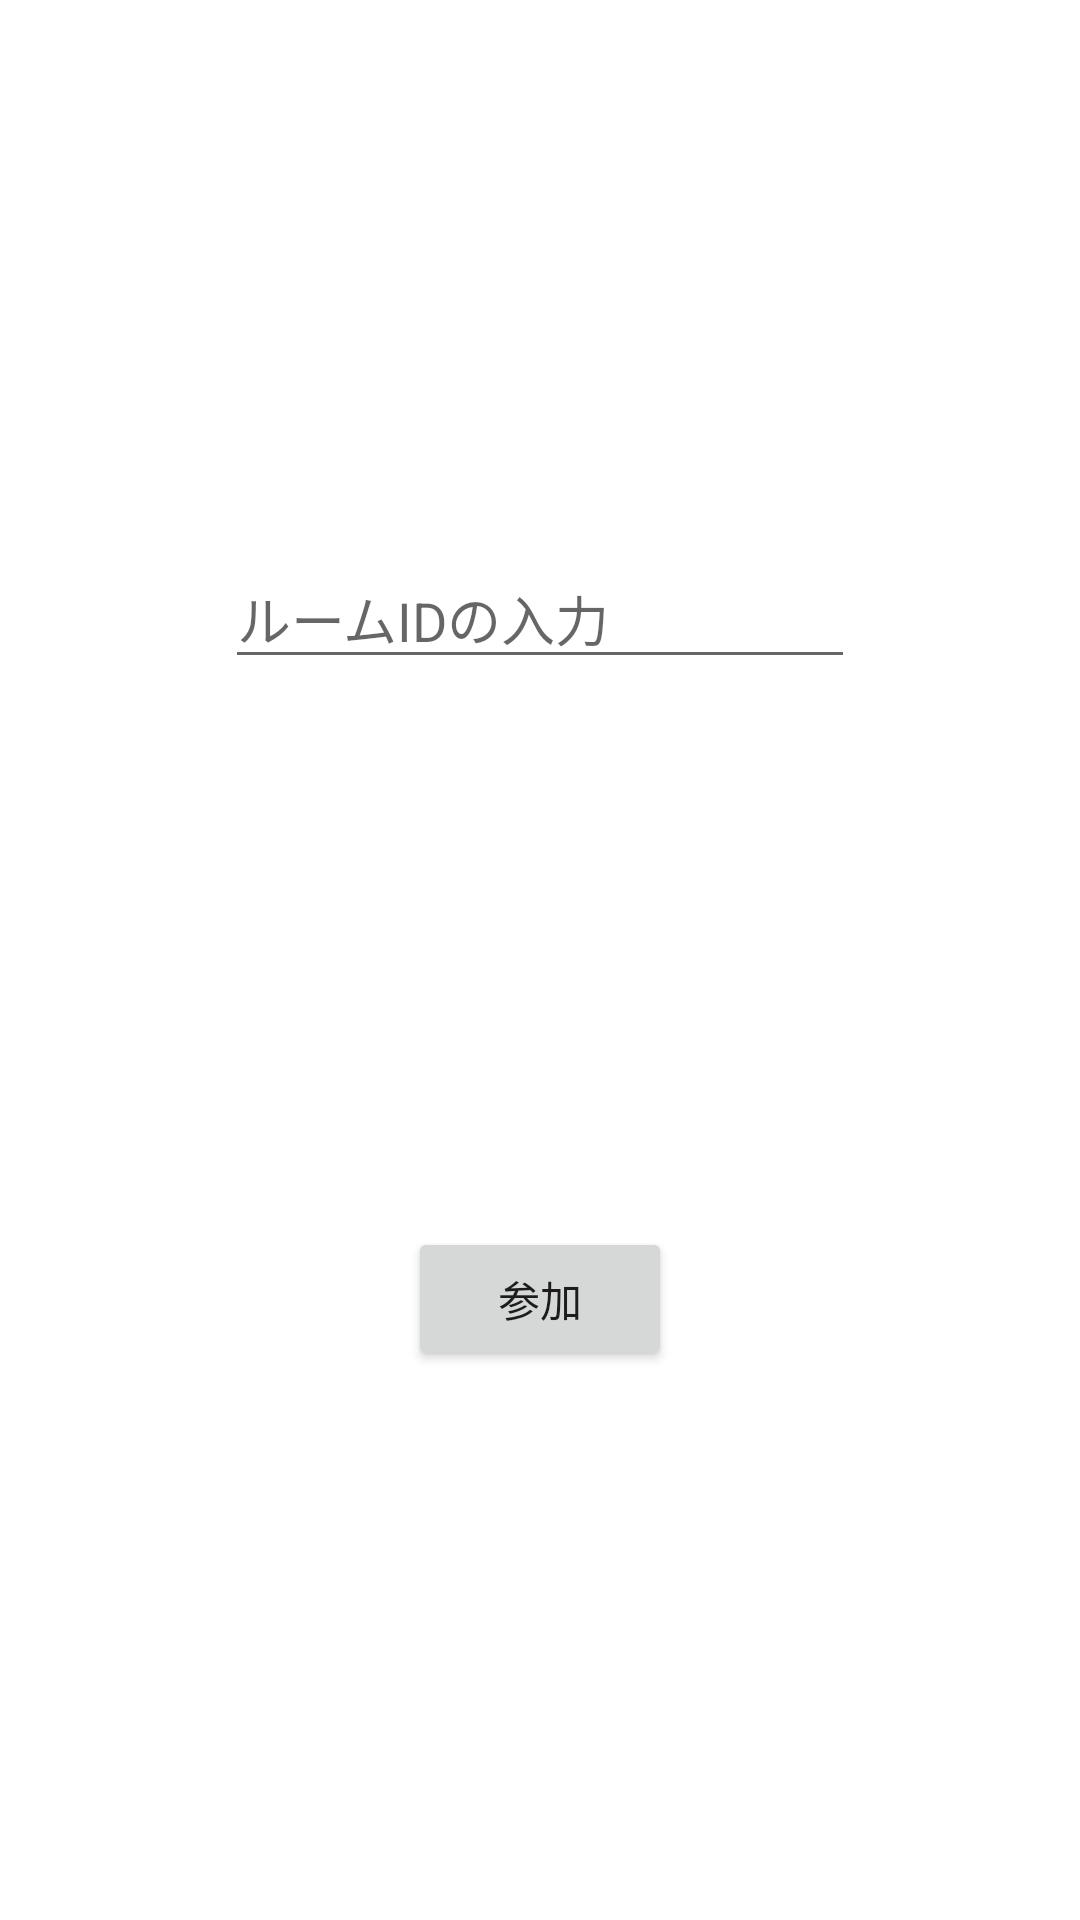

Produce the Android XML layout that renders to this screen, including the resource entries it uses.
<!-- AndroidManifest.xml: application theme AppTheme -->
<!-- res/layout/activity_join.xml -->
<?xml version="1.0" encoding="utf-8"?>
<androidx.constraintlayout.widget.ConstraintLayout
    xmlns:android="http://schemas.android.com/apk/res/android"
    xmlns:app="http://schemas.android.com/apk/res-auto"
    xmlns:tools="http://schemas.android.com/tools"
    android:orientation="vertical" android:layout_width="match_parent"
    android:layout_height="match_parent">

    <Button
        android:id="@+id/join_btn"
        android:layout_width="wrap_content"
        android:layout_height="wrap_content"
        android:text="@string/join"
        app:layout_constraintStart_toStartOf="parent"
        app:layout_constraintEnd_toEndOf="parent"
        app:layout_constraintTop_toBottomOf="@id/joinid_edit"
        app:layout_constraintBottom_toBottomOf="parent"/>

    <EditText
        android:id="@+id/joinid_edit"
        android:layout_width="wrap_content"
        android:layout_height="wrap_content"
        android:ems="10"
        android:inputType="number"
        android:hint="ルームIDの入力"
        app:layout_constraintStart_toStartOf="parent"
        app:layout_constraintEnd_toEndOf="parent"
        app:layout_constraintTop_toTopOf="parent"
        app:layout_constraintBottom_toTopOf="@id/join_btn"
        android:autofillHints="" />
</androidx.constraintlayout.widget.ConstraintLayout>
<!-- resources referenced by this layout -->
<resources>
  <string name="join">参加</string>
</resources>
